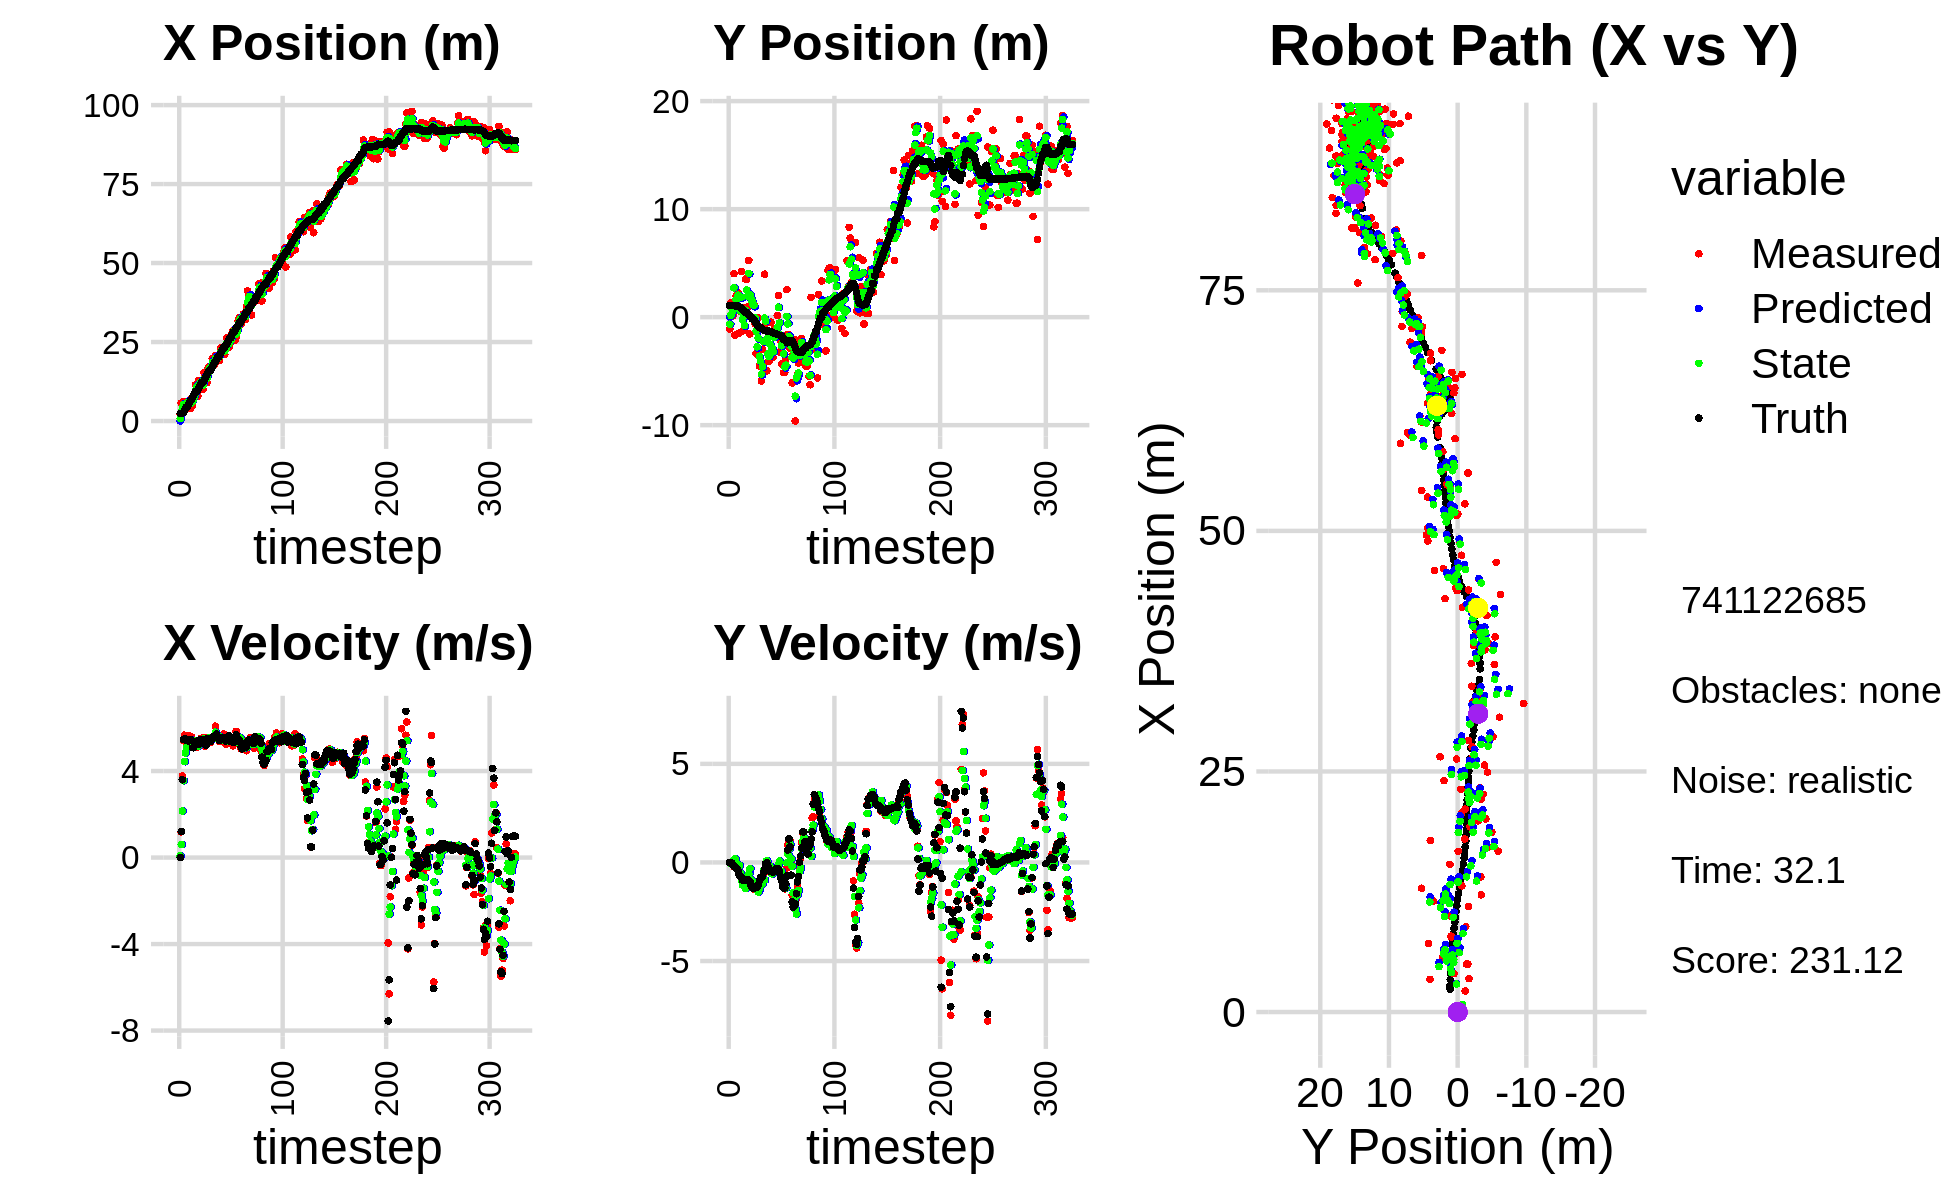

The file beside this chart, header and first rows:
0.000000000000000000e+00, 0.000000000000000000e+00, 0.000000000000000000e+00, -0.000000000000000000e+00, 0.000000000000000000e+00, 0.000000000000000000e+00, 0.000000000000000000e+00, 0.000000000000000000e+00, 0.000000000000000000e+00, 0.000000000000000000e+00, 0.000000000000000000e+00, 0.000000000000000000e+00, 2.373576402199965685e+00, 1.085996031859562949e+00, 0.000000000000000000e+00, 0.000000000000000000e+00, 0.000000000000000000e+00, 5.986647447571158409e-04
2.181496068763462137e+00, -1.101737142180895246e+00, 0.000000000000000000e+00, 0.000000000000000000e+00, 0.000000000000000000e+00, 0.000000000000000000e+00, 0.000000000000000000e+00, 0.000000000000000000e+00, 7.881178717614225615e-01, -6.592165458494543273e-01, 8.446712243314129231e-02, -3.651621564654292801e-02, 2.373576402199965685e+00, 1.085996031859562949e+00, 0.000000000000000000e+00, 0.000000000000000000e+00, 0.000000000000000000e+00, -1.959992805495858192e-04
5.684424400020238188e+00, 1.333420730562026479e+00, 1.187999962446948388e+00, 5.586326255406045318e-05, 7.965645840047367310e-01, -6.628681674141085889e-01, 8.446712243314129231e-02, -3.651621564654292801e-02, 2.905351378115160088e+00, 1.615022038134854565e-01, 6.068665145594471788e-01, -6.150303472511824826e-02, 2.434741258170074030e+00, 1.085969649273280879e+00, 1.199999999999999956e+00, 0.000000000000000000e+00, 1.200000047683715820e+00, -4.702294972958043218e-05
5.684424400020238188e+00, 1.333420730562026479e+00, 3.771929806311781874e+00, -2.302384479736239303e-02, 2.966038029571104850e+00, 1.553519003409736254e-01, 6.068665145594471788e-01, -6.150303472511824826e-02, 4.114869133135918844e+00, 8.763817239072457799e-01, 2.156346760024495435e+00, 2.166134564706696103e-02, 2.434741258170074030e+00, 1.085969649273280879e+00, 3.600000000000000089e+00, -2.999999999999999889e-02, 3.599999904632568359e+00, 6.103920284658670425e-03
6.153530597492824938e+00, 1.162638224012651628e-01, 5.398465313723407100e+00, -1.287372770160420676e-01, 4.330503809138368077e+00, 8.785478584719524919e-01, 2.156346760024495435e+00, 2.166134564706696103e-02, 5.173795150175636515e+00, 5.765596241476846906e-01, 3.552907008720409543e+00, 1.428796086323482623e-03, 2.766478776677360418e+00, 1.083874538322768144e+00, 5.467999999999999972e+00, -1.489999999999999936e-01, 5.469999790191650391e+00, 2.384249493479728699e-02
3.405332863054006509e+00, 4.022639808718468046e+00, 5.658794773054367511e+00, -2.182015724047353389e-01, 5.529085851047677025e+00, 5.767025037563170420e-01, 3.552907008720409543e+00, 1.428796086323482623e-03, 4.712458123593878945e+00, 2.714977187326406138e+00, 4.432934148564785737e+00, 5.380955261611086726e-02, 3.353083848524309740e+00, 1.070321140691056883e+00, 5.466999999999999638e+00, -1.890000000000000013e-01, 5.469999790191650391e+00, 3.854063153266906738e-02
3.466574608900337751e+00, -1.654692517873938007e+00, 5.468935809536789705e+00, -2.108806629114391429e-01, 5.155751538450357607e+00, 2.720358142588017003e+00, 4.432934148564785737e+00, 5.380955261611086726e-02, 4.492832682183695248e+00, 1.050377591095740915e+00, 4.835105758821227617e+00, 1.771217944882730044e-01, 3.982177019028124487e+00, 1.046820057428664796e+00, 5.488000000000000433e+00, -2.300000000000000100e-01, 5.493000030517578125e+00, 3.854063153266906738e-02
5.779884695688276786e+00, 1.963008413349465853e+00, 5.346144516880047881e+00, -2.278991187746438607e-01, 4.976343258065817565e+00, 1.068089770544568218e+00, 4.835105758821227617e+00, 1.771217944882730044e-01, 5.315439490747838391e+00, 1.615380731285237070e+00, 5.082569989178167269e+00, -4.119861878292960244e-02, 4.506736039463110188e+00, 1.024508246755055696e+00, 5.413999999999999702e+00, -2.869999999999999774e-01, 5.421999931335449219e+00, 4.260289296507835388e-02
5.779884695688276786e+00, 1.963008413349465853e+00, 5.452598549833986397e+00, -3.028030372555736704e-01, 5.823696489665655562e+00, 1.611260869406944130e+00, 5.082569989178167269e+00, -4.119861878292960244e-02, 5.815242556149402553e+00, 1.749009925879772664e+00, 5.241578624917036855e+00, -1.442278221726083498e-01, 4.506736039463110188e+00, 1.024508246755055696e+00, 5.411999999999999922e+00, -3.270000000000000129e-01, 5.421999931335449219e+00, 5.547672882676124573e-02
5.609002143090489056e+00, 2.233316114517920337e+00, 5.632010916451034355e+00, -3.972002053913258890e-01, 6.339400418641106150e+00, 1.734587143662511766e+00, 5.241578624917036855e+00, -1.442278221726083498e-01, 6.051061992818222102e+00, 2.040138161760452817e+00, 5.392804622719371110e+00, -2.813515370805600435e-01, 5.130553483531654635e+00, 9.908091331539516933e-01, 5.381000000000000227e+00, -4.359999999999999987e-01, 5.399000167846679688e+00, 7.040888816118240356e-02
4.976864099433396582e+00, -1.477741510834467142e+00, 5.593356987360110111e+00, -5.862886892959985330e-01, 6.590342455090159035e+00, 2.012003008052396957e+00, 5.392804622719371110e+00, -2.813515370805600435e-01, 5.937173079547883425e+00, 7.693159314927937587e-01, 5.437811947266038892e+00, -1.587847428487408341e-01, 5.749102830398889807e+00, 9.473378347992486015e-01, 5.458000000000000185e+00, -6.260000000000000009e-01, 5.493999958038330078e+00, 1.044373810291290283e-01
3.999167203236526191e+00, 5.242965653958098216e-01, 5.187550559231006275e+00, -6.957566756874626890e-01, 6.480954274274487226e+00, 7.534374572079196586e-01, 5.437811947266038892e+00, -1.587847428487408341e-01, 5.463011481614766574e+00, 5.704953467806604950e-01, 5.262149834949053862e+00, -5.435266511934018219e-01, 6.379512071351709501e+00, 8.835359042705356325e-01, 5.448999999999999844e+00, -7.049999999999999600e-01, 5.493999958038330078e+00, 1.333248317241668701e-01
7.137523382244729930e+00, 4.224681301030934755e+00, 5.579037689592412974e+00, -8.734675755459783142e-01, 5.989226465109672048e+00, 5.161426816613202684e-01, 5.262149834949053862e+00, -5.435266511934018219e-01, 6.465394800488735605e+00, 1.840436535326244627e+00, 5.430332505491007211e+00, -8.957470227691262110e-01, 7.003421067804399769e+00, 8.013450341817043299e-01, 5.395999999999999908e+00, -7.750000000000000222e-01, 5.451000213623046875e+00, 1.553016901016235352e-01
4.977688312112608315e+00, -1.295293436761317585e+00, 5.137953096455405877e+00, -9.104731197851163582e-01, 7.008428051037836504e+00, 1.750861833049331961e+00, 5.430332505491007211e+00, -8.957470227691262110e-01, 6.173219215967392870e+00, -2.309378820434078161e-01, 5.248761394164468186e+00, -1.141619034523924547e+00, 7.514426469528965313e+00, 7.214859859016485855e-01, 5.080000000000000071e+00, -9.000000000000000222e-01, 5.158999919891357422e+00, 1.753847450017929077e-01
7.781109153736478490e+00, 8.936629430913923811e-01, 5.139922272678222548e+00, -9.108220684783676635e-01, 6.698095355383840044e+00, -3.450997854958002820e-01, 5.248761394164468186e+00, -1.141619034523924547e+00, 7.137084122593210012e+00, 7.318800815806553173e-02, 5.229960366989932830e+00, -1.150603265416316301e+00, 8.107268571786244493e+00, 6.179001763600040498e-01, 5.078000000000000291e+00, -9.110000000000000320e-01, 5.158999919891357422e+00, 1.753847450017929077e-01
8.870625823608117244e+00, -1.178699063380540757e+00, 5.152329818563251784e+00, -9.038019041874674198e-01, 7.660080159292203206e+00, -4.187231838356610114e-02, 5.229960366989932830e+00, -1.150603265416316301e+00, 8.151812114230514439e+00, -7.641270455505978498e-01, 5.228235487269937920e+00, -1.071528316600584674e+00, 8.708684205835266923e+00, 5.120198258763090093e-01, 5.331000000000000405e+00, -9.050000000000000266e-01, 5.407000064849853516e+00, 1.736494302749633789e-01
1.152754259111288704e+01, 3.519072545258035589e+00, 5.411753748261055819e+00, -8.933911980960228538e-01, 8.674635662957507876e+00, -8.712798772106563616e-01, 5.228235487269937920e+00, -1.071528316600584674e+00, 9.842576808306450431e+00, 6.368206539148272283e-01, 5.383702815553584209e+00, -1.312612903621520166e+00, 9.328488587703207102e+00, 4.090824252002578931e-01, 5.283000000000000362e+00, -8.699999999999999956e-01, 5.355000019073486328e+00, 1.636078953742980957e-01
1.152754259111288704e+01, 3.519072545258035589e+00, 5.152109627596018981e+00, -8.391449188508988133e-01, 1.038094708986180947e+01, 5.055593635526751672e-01, 5.383702815553584209e+00, -1.312612903621520166e+00, 1.084282840189150576e+01, 2.510263932234133577e+00, 5.313135816834396508e+00, -7.564056627495998608e-01, 9.328488587703207102e+00, 4.090824252002578931e-01, 5.285000000000000142e+00, -8.609999999999999876e-01, 5.355000019073486328e+00, 1.614563018083572388e-01
7.876865744004128089e+00, 9.577265514010546710e-01, 5.112115770624969358e+00, -8.170690434081969711e-01, 1.137414198357494577e+01, 2.434623365959173391e+00, 5.313135816834396508e+00, -7.564056627495998608e-01, 9.943016298891752314e+00, 1.929236216023353823e+00, 5.132917667170497467e+00, -6.755275531550192225e-01, 9.833688020195920032e+00, 3.264790910411630720e-01, 5.386000000000000121e+00, -8.609999999999999876e-01, 5.453999996185302734e+00, 1.584894210100173950e-01
1.286177253726099501e+01, 5.253744079196590810e+00, 5.252370497640321823e+00, -9.122299980256038943e-01, 1.045630806560880188e+01, 1.861683460707851845e+00, 5.132917667170497467e+00, -6.755275531550192225e-01, 1.144017098093262064e+01, 4.055143786057176847e+00, 5.248736254841904980e+00, -5.697192605688652378e-01, 1.045165181113789465e+01, 2.276844513029691042e-01, 5.262999999999999901e+00, -9.150000000000000355e-01, 5.342000007629394531e+00, 1.719642877578735352e-01
1.096856381735030261e+01, -1.557524488547660679e+00, 5.436612619770442301e+00, -9.442291098137955974e-01, 1.196504460641681078e+01, 3.998171860000290234e+00, 5.248736254841904980e+00, -5.697192605688652378e-01, 1.156330158783115536e+01, 2.110396000167511943e+00, 5.304233420812175304e+00, -3.141891746379789074e-01, 1.106298565823748348e+01, 1.243245138643050002e-01, 5.251999999999999780e+00, -9.739999999999999769e-01, 5.342000007629394531e+00, 1.719642877578735352e-01
1.249278163880834214e+01, 1.726317239798246250e+00, 5.508275735595796974e+00, -1.094694656785115683e+00, 1.209372492991237280e+01, 2.078977082703714174e+00, 5.304233420812175304e+00, -3.141891746379789074e-01, 1.226147098265144741e+01, 1.780361686443265645e+00, 5.403749887406546826e+00, -8.676769330931914936e-01, 1.167880558950293768e+01, 6.094528832148426653e-03, 5.461000000000000298e+00, -1.149000000000000021e+00, 5.579999923706054688e+00, 1.961802244186401367e-01
9.971109866518576226e+00, 1.073562099331860198e+00, 5.403083247402308942e+00, -1.196597900298201234e+00, 1.280184597139210290e+01, 1.693593993133946540e+00, 5.403749887406546826e+00, -8.676769330931914936e-01, 1.164746945938520639e+01, 1.505307878753940454e+00, 5.328474220358530467e+00, -9.349377883034527548e-01, 1.229128003072889541e+01, -1.261251434944209160e-01, 5.442999999999999616e+00, -1.258999999999999897e+00, 5.586999893188476562e+00, 2.179479598999023438e-01
9.971109866518576226e+00, 1.073562099331860198e+00, 5.385060272391982927e+00, -1.275257219569106315e+00, 1.218031688142106006e+01, 1.411814099923595078e+00, 5.328474220358530467e+00, -9.349377883034527548e-01, 1.128080635408415233e+01, 1.160541853529230005e+00, 5.294610033790770665e+00, -1.190343980917901057e+00, 1.229128003072889541e+01, -1.261251434944209160e-01, 5.434000000000000163e+00, -1.298999999999999932e+00, 5.586999893188476562e+00, 2.325302511453628540e-01
1.533991479838563166e+01, 1.135248733410579636e+00, 5.554247907660146311e+00, -1.350180393893681163e+00, 1.181026735746323020e+01, 1.041507455437439944e+00, 5.294610033790770665e+00, -1.190343980917901057e+00, 1.325601919026288833e+01, 1.086885486303045489e+00, 5.501287268132132979e+00, -1.250354722615037995e+00, 1.291144108756173026e+01, -2.720307578684223460e-01, 5.389000000000000234e+00, -1.302000000000000046e+00, 5.544000148773193359e+00, 2.384643405675888062e-01
1.310993316701506295e+01, -6.180743443911043133e-01, 5.144797573429690019e+00, -1.209248243983836790e+00, 1.380614791707610145e+01, 9.618500140415416899e-01, 5.501287268132132979e+00, -1.250354722615037995e+00, 1.351347547710876817e+01, -6.245338227610519599e-02, 5.327450510089682290e+00, -1.347776214233171066e+00, 1.353056073188630393e+01, -4.221811761274291142e-01, 5.302999999999999936e+00, -1.252000000000000002e+00, 5.448999881744384766e+00, 2.308526337146759033e-01
1.405037387452916242e+01, -3.366519140273017907e+00, 5.497966191521500789e+00, -1.253270947773095667e+00, 1.404622052811773614e+01, -1.972310036994223137e-01, 5.327450510089682290e+00, -1.347776214233171066e+00, 1.405210456979087041e+01, -1.302853742158202932e+00, 5.401886835882135252e+00, -1.097453406641920592e+00, 1.413529896669632890e+01, -5.646557084985057706e-01, 5.201999999999999957e+00, -1.205000000000000071e+00, 5.340000152587890625e+00, 2.241221666336059570e-01
1.217916631633885061e+01, -3.446674512565390369e+00, 5.494066515860872357e+00, -1.252382009929363660e+00, 1.459229325337908456e+01, -1.412599082822394880e+00, 5.401886835882135252e+00, -1.097453406641920592e+00, 1.361049923965330422e+01, -2.749225312617944894e+00, 5.378138003439141279e+00, -1.362923923913106350e+00, 1.475046658505690544e+01, -7.049950824264140659e-01, 5.509000000000000341e+00, -1.239999999999999991e+00, 5.646999835968017578e+00, 2.241221666336059570e-01
1.669598138266723808e+01, -8.338634882259213232e-02, 5.437169309148672802e+00, -1.176503783714628160e+00, 1.414831303999721790e+01, -2.885517705009255529e+00, 5.378138003439141279e+00, -1.362923923913106350e+00, 1.518868848011544159e+01, -1.928561126338392828e+00, 5.471361737422263616e+00, -1.494133371178616665e+00, 1.537381863560584172e+01, -8.377755154080286371e-01, 5.381000000000000227e+00, -1.118000000000000105e+00, 5.495999813079833984e+00, 2.130964100360870361e-01
1.715495216804851708e+01, -4.519764589021992407e+00, 5.525261388939111562e+00, -9.942237312649552239e-01, 1.573582465385766760e+01, -2.077974463456254473e+00, 5.471361737422263616e+00, -1.494133371178616665e+00, 1.631586124830475271e+01, -3.613756167016368703e+00, 5.532452003118955908e+00, -1.354929367704231558e+00, 1.599999928416297301e+01, -9.485573047606762342e-01, 5.479000000000000092e+00, -9.110000000000000320e-01, 5.553999900817871094e+00, 1.780362576246261597e-01
1.715495216804851708e+01, -4.519764589021992407e+00, 5.323239487533925285e+00, -7.863096145609864696e-01, 1.686910644861664821e+01, -3.749249103786791881e+00, 5.532452003118955908e+00, -1.354929367704231558e+00, 1.698053149907003245e+01, -4.068036968590160285e+00, 5.448830446543968975e+00, -1.108556107090761911e+00, 1.599999928416297301e+01, -9.485573047606762342e-01, 5.366999999999999993e+00, -7.710000000000000187e-01, 5.421999931335449219e+00, 1.466521471738815308e-01
1.671630404827504535e+01, -5.909724877749522598e+00, 5.441666040276297522e+00, -7.637371592360836514e-01, 1.752541454372443042e+01, -4.178892579299236409e+00, 5.448830446543968975e+00, -1.108556107090761911e+00, 1.719528784481764916e+01, -5.266108490377471085e+00, 5.424272495296348140e+00, -1.017319124946910902e+00, 1.651304554932897162e+01, -1.024867699787961994e+00, 5.480000000000000426e+00, -7.580000000000000071e-01, 5.532000064849853516e+00, 1.394390761852264404e-01
1.986284470519340672e+01, -2.963695095966917048e+00, 5.558111207722224556e+00, -7.311875298493535347e-01, 1.773771509434728344e+01, -5.367840402872162464e+00, 5.424272495296348140e+00, -1.017319124946910902e+00, 1.860761983657328500e+01, -4.553831250107222672e+00, 5.538910765184532181e+00, -1.088729712571116170e+00, 1.713957142821174884e+01, -1.112529681352514066e+00, 5.485000000000000320e+00, -7.179999999999999716e-01, 5.532000064849853516e+00, 1.308021247386932373e-01
1.798600724295911846e+01, -1.035361724162558339e+00, 5.591606481329495892e+00, -5.120150267433604130e-01, 1.916151091309173893e+01, -4.662704221364334600e+00, 5.538910765184532181e+00, -1.088729712571116170e+00, 1.868344216243135136e+01, -2.258435877190640095e+00, 5.530738927921124315e+00, -4.108037697522843867e-01, 1.777329182607462954e+01, -1.193672107617772316e+00, 5.591000000000000192e+00, -5.110000000000000098e-01, 5.614999771118164062e+00, 9.131385385990142822e-02
1.783086252138902239e+01, 3.978717160835497424e+00, 5.578661105563626599e+00, -5.108296380824994820e-01, 1.923651605522346486e+01, -2.299516254165868467e+00, 5.530738927921124315e+00, -4.108037697522843867e-01, 1.866447618257678798e+01, -8.986751110224844297e-02, 5.514389241644370721e+00, -8.880980014186554694e-01, 1.841536259630020922e+01, -1.248799489585378009e+00, 5.588000000000000078e+00, -3.420000000000000262e-01, 5.598000049591064453e+00, 9.131385385990142822e-02
2.067316329437744571e+01, -5.795208090335639550e-01, 6.074954617661630252e+00, -2.343236913076593084e-02, 1.921591510674122461e+01, -1.786773112441140121e-01, 5.514389241644370721e+00, -8.880980014186554694e-01, 1.982394797115273377e+01, -3.494843997822761894e-01, 5.797341175100994448e+00, -3.443352086948033852e-01, 1.895267224241093373e+01, -1.266342328164242081e+00, 5.621000000000000441e+00, -6.400000000000000133e-02, 5.620999813079833984e+00, 3.857189789414405823e-03
1.869283658205221244e+01, -4.974629568442832550e+00, 5.643958067986730498e+00, -2.176992539551443270e-02, 2.040368208866283339e+01, -3.839179206517565057e-01, 5.797341175100994448e+00, -3.443352086948033852e-01, 1.970223978321513414e+01, -2.028344153857248866e+00, 5.685158799727378032e+00, 9.200374885243228773e-02, 1.960570645281232061e+01, -1.269438194226720107e+00, 5.706000000000000405e+00, -2.299999999999999961e-02, 5.705999851226806641e+00, 3.857189789414405823e-03
2.006183825424229283e+01, -4.112728999867212742e+00, 5.540715125349061410e+00, -5.617538400727398185e-02, 2.027075566318787025e+01, -2.019143778972005698e+00, 5.685158799727378032e+00, 9.200374885243228773e-02, 2.018201076860383836e+01, -3.384258303034471727e+00, 5.616662188876213158e+00, -1.778283393593645956e-01, 2.024442791916972695e+01, -1.278152154914097505e+00, 5.554999999999999716e+00, -1.859999999999999987e-01, 5.558000087738037109e+00, 1.013830490410327911e-02
2.006183825424229283e+01, -4.112728999867212742e+00, 5.669761913090915151e+00, -2.660398302912564406e-01, 2.074367698749145816e+01, -3.402041136970407997e+00, 5.616662188876213158e+00, -1.778283393593645956e-01, 2.046693190836863607e+01, -3.644378286903064090e+00, 5.621744674973580658e+00, -1.571176980603049833e-01, 2.024442791916972695e+01, -1.278152154914097505e+00, 5.549999999999999822e+00, -2.959999999999999853e-01, 5.558000087738037109e+00, 4.688818380236625671e-02
1.924783420506490472e+01, -1.810423421208712025e+00, 5.358191640315126847e+00, -4.247438588809575588e-01, 2.102910637586599307e+01, -3.660090056709094597e+00, 5.621744674973580658e+00, -1.571176980603049833e-01, 2.029623716254690891e+01, -2.497272217209881795e+00, 5.459674254633846147e+00, -1.831444647957435889e-01, 2.087972378695443254e+01, -1.309869216548575244e+00, 5.410000000000000142e+00, -4.400000000000000022e-01, 5.427999973297119141e+00, 7.910458743572235107e-02
2.314633500552001166e+01, -4.700751770729608703e-01, 5.530215571338587210e+00, -4.682070606913601996e-01, 2.084220458801029352e+01, -2.515586663689456159e+00, 5.459674254633846147e+00, -1.831444647957435889e-01, 2.178354934131769483e+01, -1.764250683914510676e+00, 5.551463832552538946e+00, -4.280837285362688038e-01, 2.150234341606528687e+01, -1.359165119131720223e+00, 5.461000000000000298e+00, -4.440000000000000058e-01, 5.479000091552734375e+00, 8.446201682090759277e-02
2.211669281051400304e+01, -3.434700177682737721e+00, 5.405763130571076935e+00, -4.564559624232069068e-01, 2.233869572457295050e+01, -1.807059056768137495e+00, 5.551463832552538946e+00, -4.280837285362688038e-01, 2.224458374457351439e+01, -2.856129113810509601e+00, 5.482072633093965308e+00, -5.815231895634904724e-01, 2.202402234076868837e+01, -1.402344392225903125e+00, 5.459999999999999964e+00, -4.510000000000000120e-01, 5.479000091552734375e+00, 8.423893898725509644e-02
2.261819705294157146e+01, -3.723184750969427803e+00, 5.385816456742599456e+00, -4.781535271927966901e-01, 2.279279100788291146e+01, -2.914281432766858693e+00, 5.482072633093965308e+00, -5.815231895634904724e-01, 2.271922718330003121e+01, -3.211522914186935473e+00, 5.435489907710495672e+00, -4.874263335655019125e-01, 2.265582585300107610e+01, -1.456327127358626905e+00, 5.538999999999999702e+00, -4.939999999999999947e-01, 5.560999870300292969e+00, 8.854798227548599243e-02
2.107538604731221810e+01, -1.087227748475717792e+00, 5.708546967960010043e+00, -5.068055864508038688e-01, 2.326277617407108167e+01, -3.260265547543485631e+00, 5.435489907710495672e+00, -4.874263335655019125e-01, 2.237748104987848663e+01, -1.867873531964701517e+00, 5.496565075224155272e+00, -3.196523410981352287e-01, 2.327635884247842313e+01, -1.511052535918466111e+00, 5.459999999999999964e+00, -4.590000000000000191e-01, 5.479000091552734375e+00, 8.854798227548599243e-02
2.107538604731221810e+01, -1.087227748475717792e+00, 5.536519404741407691e+00, -4.527427235903176972e-01, 2.292713755740090065e+01, -1.899838766074515073e+00, 5.496565075224155272e+00, -3.196523410981352287e-01, 2.217298567296765555e+01, -1.597366989436850293e+00, 5.464924194354700226e+00, -4.246445863081006467e-01, 2.327635884247842313e+01, -1.511052535918466111e+00, 5.464000000000000412e+00, -4.149999999999999800e-01, 5.479000091552734375e+00, 8.159234374761581421e-02
2.307634031711967282e+01, -1.511296360033389519e+00, 5.237750945669554348e+00, -3.278270163090422629e-01, 2.271947809240312566e+01, -1.639831448067660347e+00, 5.464924194354700226e+00, -4.246445863081006467e-01, 2.285942191032488324e+01, -1.547154419317365193e+00, 5.375355020426367147e+00, -3.495853153840297045e-01, 2.390123200367183287e+01, -1.560854362249707084e+00, 5.386999999999999567e+00, -3.270000000000000129e-01, 5.396999835968017578e+00, 6.250773370265960693e-02
2.628848528818712538e+01, 1.587039961660032250e-01, 5.323415255325867790e+00, -3.195950130505630371e-01, 2.339695741236752013e+01, -1.582112950855768085e+00, 5.375355020426367147e+00, -3.495853153840297045e-01, 2.457482964864258079e+01, -9.631043257136963076e-01, 5.429317339494825312e+00, -4.672236779119671723e-01, 2.441632580687359777e+01, -1.593593047740949897e+00, 5.424999999999999822e+00, -3.210000000000000075e-01, 5.434000015258789062e+00, 5.996373668313026428e-02
2.404869008046768997e+01, 1.991710973345522273e+00, 5.356944794976543633e+00, -3.283786977586445888e-01, 2.511776138259206448e+01, -1.009826693504892958e+00, 5.429317339494825312e+00, -4.672236779119671723e-01, 2.468002170562094477e+01, 9.253418413623297756e-01, 5.369448782074550230e+00, -1.228402457938760350e-01, 2.502889084742068349e+01, -1.630317615609977455e+00, 5.424000000000000377e+00, -3.310000000000000164e-01, 5.434000015258789062e+00, 6.122301518917083740e-02
2.330898427928207894e+01, -3.211902545351731586e+00, 5.540986777218114945e+00, -4.594179996501093211e-01, 2.521696658382839829e+01, 9.130578167829421776e-01, 5.369448782074550230e+00, -1.228402457938760350e-01, 2.444311764460417535e+01, -5.317462934269761021e-01, 5.393674605013500489e+00, 6.657277324888649650e-02, 2.566033768626478562e+01, -1.669715569715980008e+00, 5.634999999999999787e+00, -4.650000000000000244e-01, 5.653999805450439453e+00, 8.272345364093780518e-02
2.647628039095539876e+01, -2.160975354087697475e+00, 5.577588717910904492e+00, -7.737348165911384079e-01, 2.498248510510552478e+01, -5.250890161020874691e-01, 5.393674605013500489e+00, 6.657277324888649650e-02, 2.559616583226426911e+01, -1.660795414124042413e+00, 5.513415136645640757e+00, -6.293165524455370807e-01, 2.629152703255040535e+01, -1.724488901205992741e+00, 5.387999999999999901e+00, -7.520000000000000018e-01, 5.440999984741210938e+00, 1.378423869609832764e-01
2.492689132626572501e+01, -4.337551759676526508e+00, 5.309159305613512458e+00, -7.364977249739957932e-01, 2.614750734592883319e+01, -1.723727069368596210e+00, 5.513415136645640757e+00, -6.293165524455370807e-01, 2.564472768998538754e+01, -2.652495257180410793e+00, 5.392044874213006267e+00, -4.716585593659586850e-01, 2.629152703255040535e+01, -1.724488901205992741e+00, 5.363000000000000433e+00, -9.180000000000000382e-01, 5.440999984741210938e+00, 1.378423869609832764e-01
2.753348866843662535e+01, -2.127961727056951968e+00, 5.503290189646218522e+00, -1.046997487301459806e+00, 2.618393217740668888e+01, -2.699661113117006739e+00, 5.392044874213006267e+00, -4.716585593659586850e-01, 2.673700737887099876e+01, -2.397345323998097300e+00, 5.476288419166288612e+00, -8.048785491896934818e-01, 2.742510247178846683e+01, -1.916542219132521652e+00, 5.400999999999999801e+00, -1.221000000000000085e+00, 5.537000179290771484e+00, 1.880026161670684814e-01
2.859339320612066970e+01, -5.139381336427538471e+00, 5.168498820418236051e+00, -1.243573793992081011e+00, 2.728463622078762896e+01, -2.477833178917066448e+00, 5.476288419166288612e+00, -8.048785491896934818e-01, 2.781077623310986624e+01, -3.393131565939724759e+00, 5.376796798122281729e+00, -7.565710532853334724e-01, 2.805267262394516692e+01, -2.066956685826689455e+00, 5.341000000000000192e+00, -1.306000000000000050e+00, 5.498000144958496094e+00, 2.361182570457458496e-01
2.859339320612066970e+01, -5.139381336427538471e+00, 5.512031692778681879e+00, -1.337568629593532954e+00, 2.834845591292209477e+01, -3.468788671268258295e+00, 5.376796798122281729e+00, -7.565710532853334724e-01, 2.845166321510186691e+01, -4.596276768456888817e+00, 5.442233605528886464e+00, -1.284402545536528439e+00, 2.805267262394516692e+01, -2.066956685826689455e+00, 5.342999999999999972e+00, -1.296000000000000041e+00, 5.498000144958496094e+00, 2.380618453025817871e-01
2.566060018536024856e+01, -3.912002728912679306e+00, 5.347885212993723769e+00, -1.134994639662614047e+00, 2.899588657565475458e+01, -4.724717023010541972e+00, 5.442233605528886464e+00, -1.284402545536528439e+00, 2.763345725173655154e+01, -4.446027129285282875e+00, 5.312749260093686310e+00, -1.294167761419700913e+00, 2.866733670182802385e+01, -2.216316388678086557e+00, 5.445999999999999730e+00, -1.070000000000000062e+00, 5.550000190734863281e+00, 2.091293632984161377e-01
2.653077197064236969e+01, 2.551196886729941049e+00, 5.835107736816758539e+00, -2.836931244902686777e-01, 2.816473217774592186e+01, -4.575443905427253100e+00, 5.312749260093686310e+00, -1.294167761419700913e+00, 2.751124896830703292e+01, 6.875347060237402275e-02, 5.497154612272721508e+00, -1.356406447340230415e-02, 2.929880070684269100e+01, -2.342566655353564453e+00, 5.668999999999999595e+00, -6.909999999999999476e-01, 5.710999965667724609e+00, 4.858006536960601807e-02
2.820271182005300048e+01, -1.590859816719405684e+00, 5.552819124368943982e+00, 8.728337016213585375e-01, 2.806096442953430525e+01, 6.739706415503379788e-02, 5.497154612272721508e+00, -1.356406447340230415e-02, 2.812013611066879548e+01, -6.235327666862244822e-01, 5.525173550891378405e+00, 4.173190153046154038e-01, 2.984020352289891775e+01, -2.367860959951660682e+00, 5.435999999999999943e+00, 6.330000000000000071e-01, 5.472000122070312500e+00, -1.559117585420608521e-01
3.173691022371980708e+01, -2.590749638603454752e+00, 5.323733012750780702e+00, 1.079116559759932592e+00, 2.867265346575793217e+01, -5.818008651557629030e-01, 5.525173550891378405e+00, 4.173190153046154038e-01, 2.991728971796860037e+01, -1.785528254920361491e+00, 5.518545500584339791e+00, 6.831859409019852558e-01, 3.046265149109242287e+01, -2.263965772271232080e+00, 5.402000000000000135e+00, 1.191000000000000059e+00, 5.532000064849853516e+00, -1.999896168708801270e-01
3.271987152074704142e+01, -2.877493368813463182e+00, 5.477603852881930635e+00, 1.110306059919314636e+00, 3.046914426802703346e+01, -1.717209660830163021e+00, 5.518545500584339791e+00, 6.831859409019852558e-01, 3.138597192642725986e+01, -2.182341651125378590e+00, 5.560325700636409962e+00, 9.187060399767558172e-01, 3.108542561495006140e+01, -2.151189730882139273e+00, 5.447000000000000064e+00, 7.960000000000000409e-01, 5.505000114440917969e+00, -1.999896168708801270e-01
3.271987152074704142e+01, -2.877493368813463182e+00, 5.395171259771229799e+00, -9.456262317330632605e-02, 3.194200449649090245e+01, -2.090471047127703041e+00, 5.560325700636409962e+00, 9.187060399767558172e-01, 3.225515572787481489e+01, -2.701357766533807769e+00, 5.508943357262570117e+00, 1.790582126103653637e-01, 3.108542561495006140e+01, -2.151189730882139273e+00, 5.344999999999999751e+00, -6.440000000000000169e-01, 5.383999824523925781e+00, 1.752547547221183777e-02
3.063707065557894182e+01, -6.093172477610674598e+00, 5.016020114970841881e+00, -1.651818590728985070e+00, 3.280605006360107012e+01, -2.683451945272771422e+00, 5.508943357262570117e+00, 1.790582126103653637e-01, 3.190943949084675424e+01, -3.738993381208775002e+00, 5.236620961158156895e+00, -1.908851410080638078e-01, 3.170280384996677725e+01, -2.179625438290372585e+00, 5.112000000000000099e+00, -2.003000000000000114e+00, 5.489999771118164062e+00, 3.181239366531372070e-01
... 265 more rows
